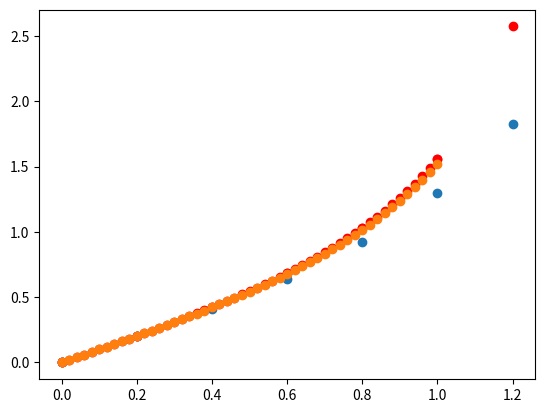

This chart was generated by the following Python code:
import matplotlib.pyplot
import math

def f(x, y):
  return y*y + 1;

def sol(x):
    return math.tan(x)

def main():

    a, b = 0, 1
    h = 0.2
    y0 = 0

    x, y, s = euler(a, b, h, y0, f, sol)
    plota(x, y, s)

    h = 0.02
    x, y, s = euler(a, b, h, y0, f, sol)
    plota(x, y, s)
    matplotlib.pyplot.show()


def euler(a, b, h, y0, f, sol):
    y = []
    x = []
    s = []

    x.append(a)
    y.append(y0)
    s.append(sol(a))

    yn = y0
    xn = a
    while xn <= b :
        yn1 = yn + h*( f(xn, yn) )
        xn1 = xn + h

        s.append(sol(xn1))
        x.append(xn1)
        y.append(yn1)

        xn = xn1
        yn = yn1

    return (x, y, s)


def plota(x, y, sol):
    matplotlib.pyplot.plot(x, sol, "ro")
    matplotlib.pyplot.plot(x, y, "o")




main()
